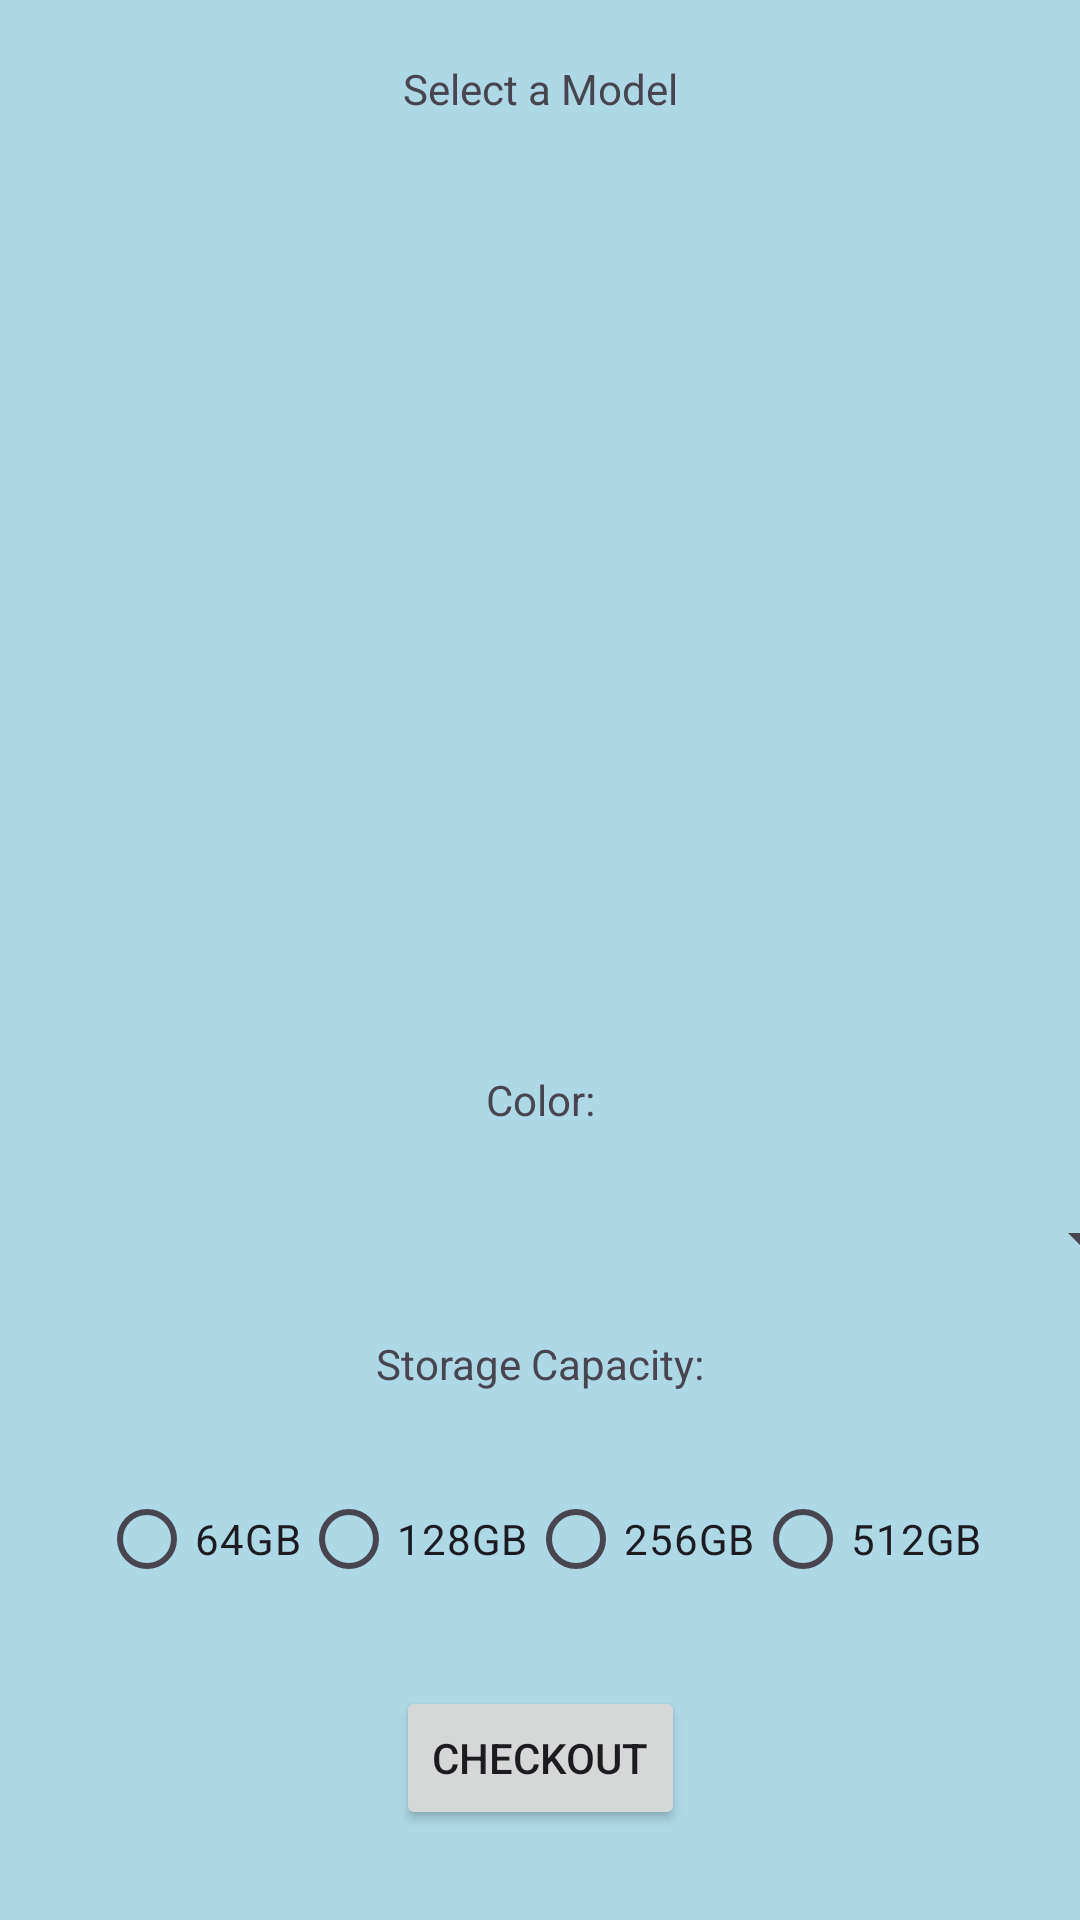

Layout XML and referenced resources for this Android screen:
<!-- AndroidManifest.xml: application theme Theme.Yeuk_Lai_Rickie_Au_MAPD711_ProjectMilestone2 -->
<!-- res/layout/activity_third.xml -->
<?xml version="1.0" encoding="utf-8"?>
<androidx.constraintlayout.widget.ConstraintLayout xmlns:android="http://schemas.android.com/apk/res/android"
    xmlns:app="http://schemas.android.com/apk/res-auto"
    xmlns:tools="http://schemas.android.com/tools"
    android:id="@+id/main"
    android:layout_width="match_parent"
    android:layout_height="match_parent"
    android:background="@color/background"
    tools:context=".ThirdActivity">

    <ListView
        android:id="@+id/listView"
        android:layout_width="396dp"
        android:layout_height="347dp"
        android:layout_marginTop="20dp"
        android:layout_marginBottom="20dp"
        app:layout_constraintBottom_toTopOf="@+id/textView3"
        app:layout_constraintEnd_toEndOf="parent"
        app:layout_constraintStart_toStartOf="parent"
        app:layout_constraintTop_toBottomOf="@+id/textView5" />


    <Button
        android:id="@+id/button3"
        android:layout_width="wrap_content"
        android:layout_height="wrap_content"
        android:layout_marginBottom="30dp"
        android:text="Checkout"
        app:layout_constraintBottom_toBottomOf="parent"
        app:layout_constraintEnd_toEndOf="parent"
        app:layout_constraintStart_toStartOf="parent" />

    <RadioGroup
        android:id="@+id/radioGroup"
        android:layout_width="wrap_content"
        android:layout_height="wrap_content"
        android:layout_marginBottom="25dp"
        android:orientation="horizontal"
        app:layout_constraintBottom_toTopOf="@+id/button3"
        app:layout_constraintEnd_toEndOf="parent"
        app:layout_constraintStart_toStartOf="parent">

        <RadioButton
            android:id="@+id/radioButton64GB"
            android:layout_width="match_parent"
            android:layout_height="wrap_content"
            android:text="64GB" />

        <RadioButton
            android:id="@+id/radioButton128GB"
            android:layout_width="match_parent"
            android:layout_height="wrap_content"
            android:text="128GB" />

        <RadioButton
            android:id="@+id/radioButton256GB"
            android:layout_width="match_parent"
            android:layout_height="wrap_content"
            android:text="256GB" />

        <RadioButton
            android:id="@+id/radioButton512GB"
            android:layout_width="match_parent"
            android:layout_height="wrap_content"
            android:layout_weight="1"
            android:text="512GB" />
    </RadioGroup>

    <TextView
        android:id="@+id/textView2"
        android:layout_width="wrap_content"
        android:layout_height="wrap_content"
        android:layout_marginBottom="25dp"
        android:text="Storage Capacity:"
        app:layout_constraintBottom_toTopOf="@+id/radioGroup"
        app:layout_constraintEnd_toEndOf="parent"
        app:layout_constraintStart_toStartOf="parent" />

    <TextView
        android:id="@+id/textView3"
        android:layout_width="wrap_content"
        android:layout_height="wrap_content"
        android:layout_marginBottom="25dp"
        android:text="Color:"
        app:layout_constraintBottom_toTopOf="@+id/spinner"
        app:layout_constraintEnd_toEndOf="parent"
        app:layout_constraintStart_toStartOf="parent" />

    <Spinner
        android:id="@+id/spinner"
        android:layout_width="409dp"
        android:layout_height="wrap_content"
        android:layout_marginStart="25dp"
        android:layout_marginEnd="25dp"
        android:layout_marginBottom="20dp"
        app:layout_constraintBottom_toTopOf="@+id/textView2"
        app:layout_constraintEnd_toEndOf="parent"
        app:layout_constraintStart_toStartOf="parent" />

    <TextView
        android:id="@+id/textView5"
        android:layout_width="wrap_content"
        android:layout_height="wrap_content"
        android:layout_marginTop="20dp"
        android:text="Select a Model"
        app:layout_constraintEnd_toEndOf="parent"
        app:layout_constraintStart_toStartOf="parent"
        app:layout_constraintTop_toTopOf="parent" />


</androidx.constraintlayout.widget.ConstraintLayout>
<!-- resources referenced by this layout -->
<resources>
  <color name="background">#FFADD8E6</color>
  <style name="Theme.Yeuk_Lai_Rickie_Au_MAPD711_ProjectMilestone2" parent="Base.Theme.Yeuk_Lai_Rickie_Au_MAPD711_ProjectMilestone2" />
  <style name="Base.Theme.Yeuk_Lai_Rickie_Au_MAPD711_ProjectMilestone2" parent="Theme.Material3.DayNight.NoActionBar">
          
          
      </style>
</resources>
